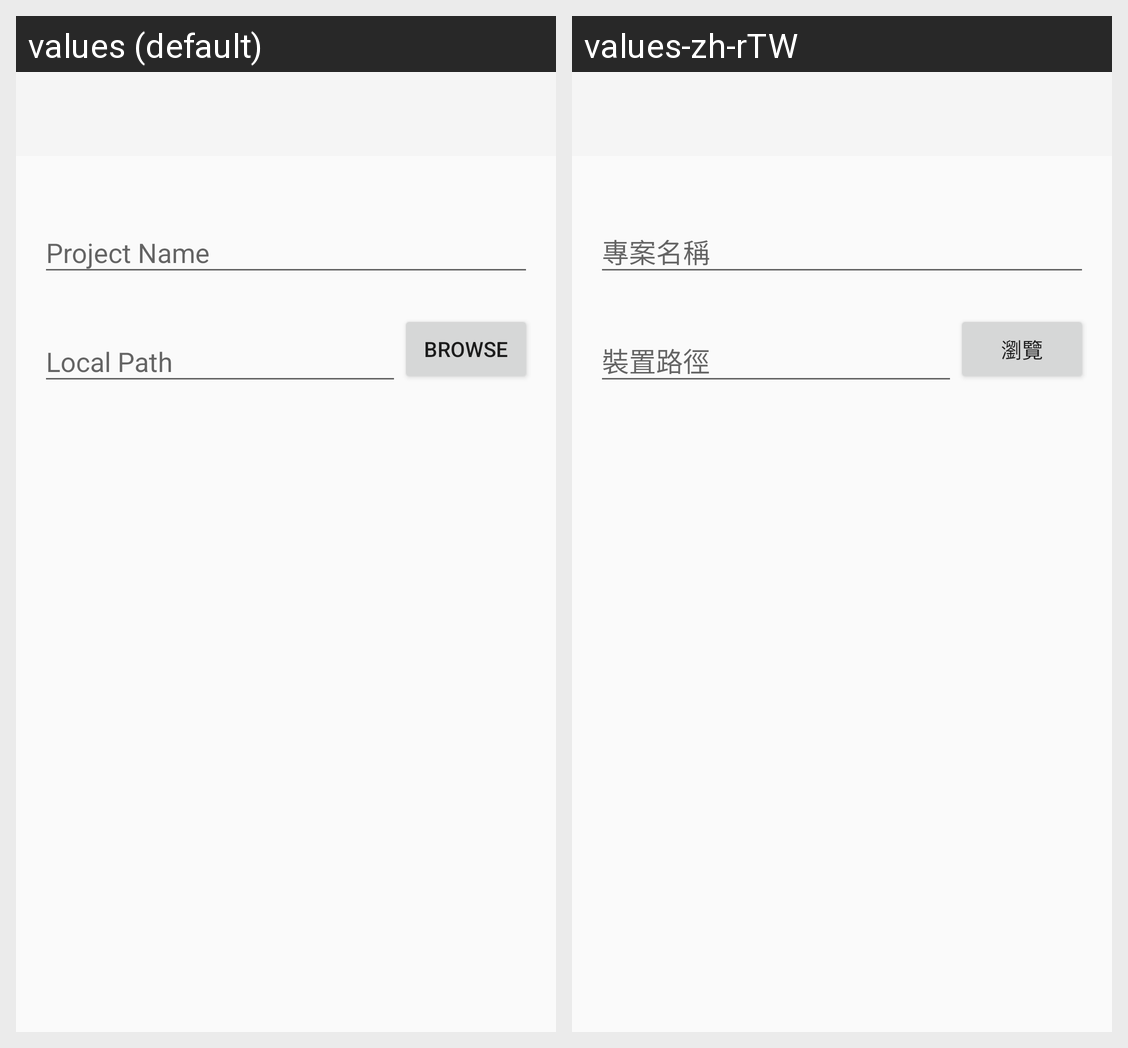

Here is an Android app screen in its default locale and in the app's own translations. Write out the translated-string differences for the strings that appear on this screen.
Android screen res/layout/activity_add_repository.xml rendered under 2 locales, left to right: values (default), values-zh-rTW. Device: Nexus 5 (rendered at 1080×1920; each locale shown at half size, 540×960, under a caption strip naming it); theme AppTheme.
Strings drawn on this screen, with the default value and each locale's value (text and hints the layout hard-codes, and strings that could not be matched under every locale, appear in the picture but are not listed):

project_name
  values: Project Name
  values-zh-rTW: 專案名稱

browse
  values: BROWSE
  values-zh-rTW: 瀏覽

local_path
  values: Local Path
  values-zh-rTW: 裝置路徑
